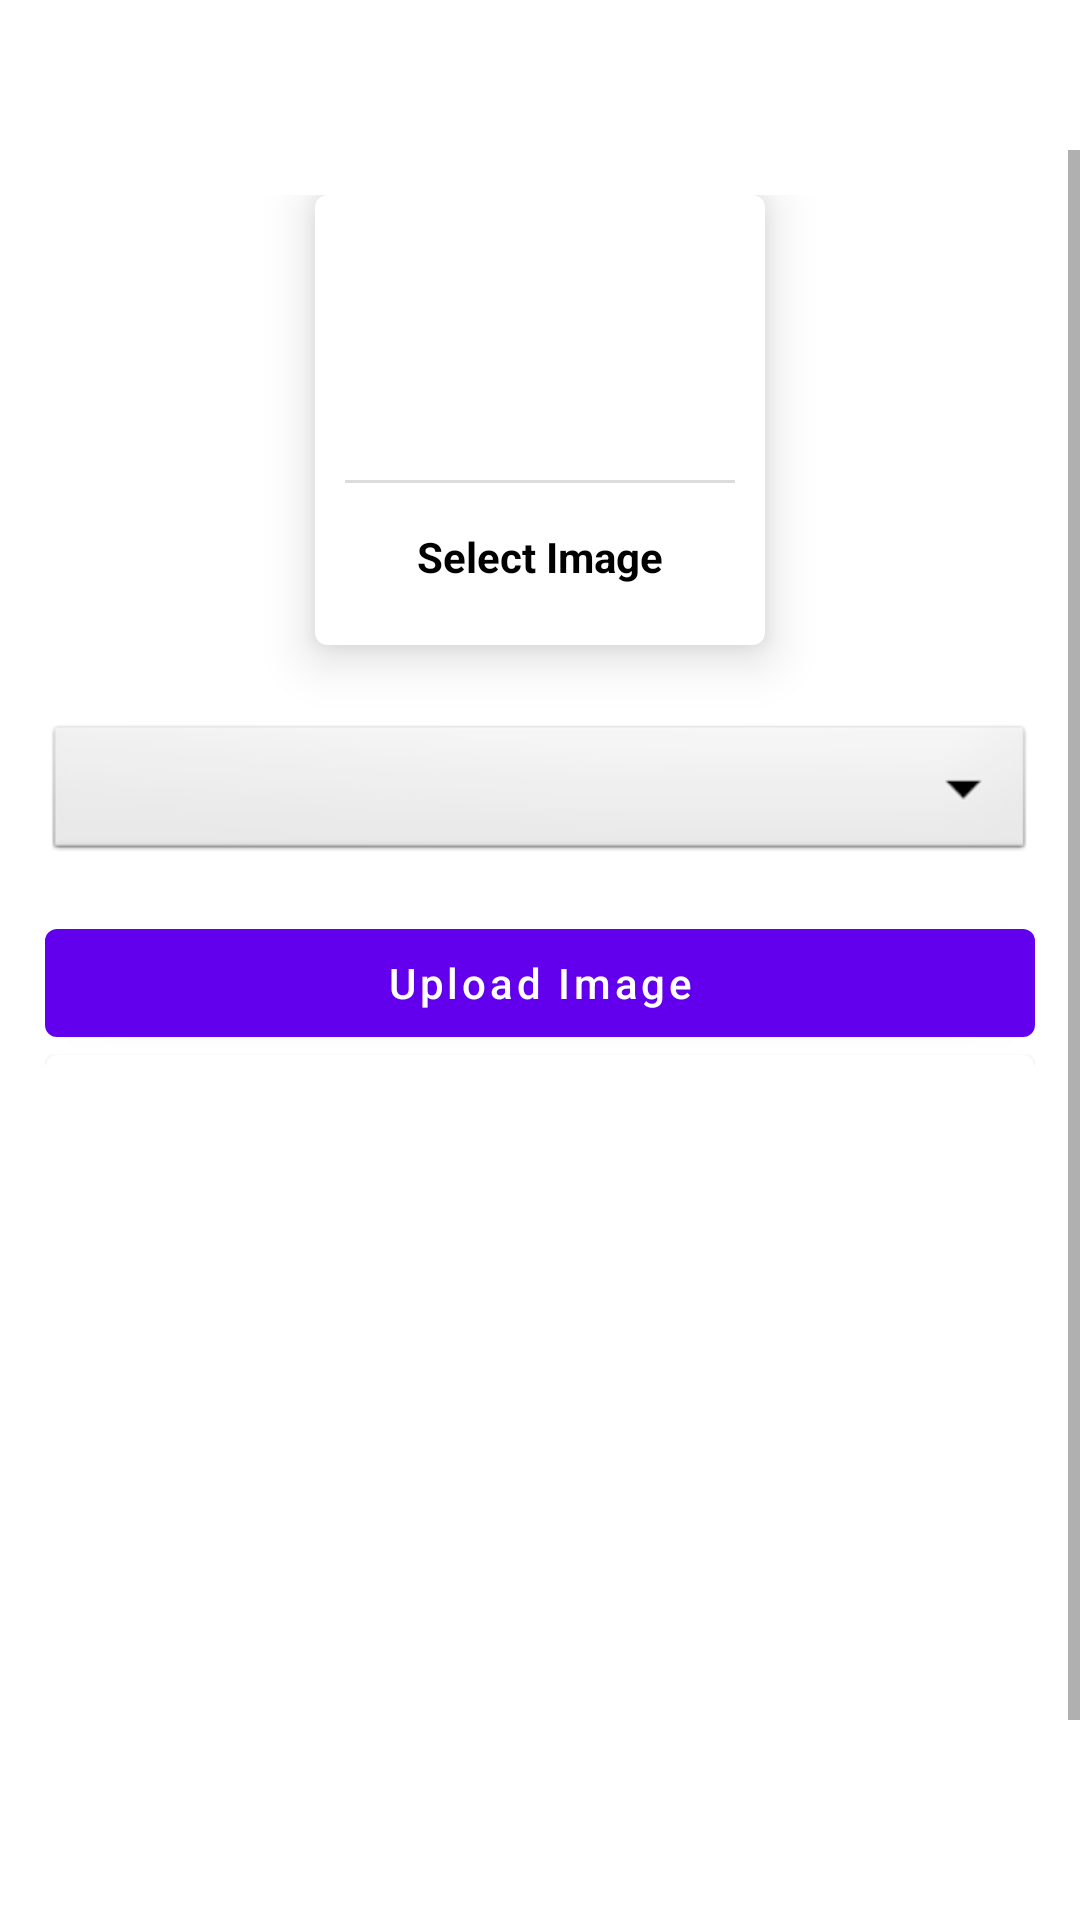

Reconstruct the res/layout file that produces this screen, plus the resources it refers to.
<!-- AndroidManifest.xml: application theme Theme.Admin_SVMIT_College -->
<!-- res/layout/activity_upload_image.xml -->
<?xml version="1.0" encoding="utf-8"?>
<ScrollView xmlns:android="http://schemas.android.com/apk/res/android"
    xmlns:app="http://schemas.android.com/apk/res-auto"
    xmlns:tools="http://schemas.android.com/tools"
    android:layout_width="match_parent"
    android:layout_height="match_parent"
    android:paddingTop="50dp"
    tools:context=".UploadImage">

    <LinearLayout
        android:layout_width="match_parent"
        android:layout_height="wrap_content"
        android:layout_margin="15dp"
        android:gravity="center"
        android:orientation="vertical">

        <com.google.android.material.card.MaterialCardView
            android:id="@+id/addGalleryImage"
            android:layout_width="150dp"
            android:layout_height="150dp"
            app:cardElevation="10dp">


            <LinearLayout
                android:layout_width="match_parent"
                android:layout_height="match_parent"
                android:layout_margin="10dp"
                android:gravity="center"
                android:orientation="vertical">

                <ImageView
                    android:layout_width="70dp"
                    android:layout_height="70dp"
                    android:background="@drawable/circle_yellow"
                    android:padding="15dp"
                    android:src="@drawable/ic_addimage" />

                <View
                    android:layout_width="wrap_content"
                    android:layout_height="1dp"
                    android:layout_marginTop="10dp"
                    android:background="@color/lightGray" />

                <TextView
                    android:layout_width="wrap_content"
                    android:layout_height="wrap_content"
                    android:layout_marginTop="10dp"
                    android:padding="5dp"
                    android:text="Select Image"
                    android:textColor="@color/textColor"
                    android:textStyle="bold" />
            </LinearLayout>
        </com.google.android.material.card.MaterialCardView>

        <Spinner
            android:id="@+id/imageCategory"
            android:layout_marginTop="25dp"
            android:spinnerMode="dropdown"
            android:background="@android:drawable/btn_dropdown"
            android:gravity="center"
            android:layout_width="match_parent"
            android:layout_height="wrap_content">

        </Spinner>

        <com.google.android.material.button.MaterialButton
            android:layout_width="match_parent"
            android:layout_height="wrap_content"
            android:layout_marginTop="15dp"
            android:textAllCaps="false"
            android:id="@+id/btnUploadImage"
            android:text="Upload Image">
        </com.google.android.material.button.MaterialButton>
        <com.google.android.material.card.MaterialCardView
            android:layout_width="match_parent"
            android:layout_height="370dp">
            <ImageView
                android:layout_width="match_parent"
                android:layout_height="match_parent"
                android:layout_marginTop="23dp"
                android:id="@+id/galleryImageView"
                android:scaleType="centerCrop"/>
        </com.google.android.material.card.MaterialCardView>
    </LinearLayout>
</ScrollView>
<!-- resources referenced by this layout -->
<resources>
  <color name="lightGray">#E4DAD7D7</color>
  <color name="textColor">#000000</color>
  <style name="Theme.Admin_SVMIT_College" parent="Theme.MaterialComponents.DayNight.DarkActionBar">
          
          <item name="colorPrimary">@color/purple_500</item>
          <item name="colorPrimaryVariant">@color/purple_700</item>
          <item name="colorOnPrimary">@color/white</item>
          
          <item name="colorSecondary">@color/teal_200</item>
          <item name="colorSecondaryVariant">@color/teal_700</item>
          <item name="colorOnSecondary">@color/black</item>
          
          <item name="android:statusBarColor" tools:targetApi="l">?attr/colorPrimaryVariant</item>
          
      </style>
  <color name="purple_500">#FF6200EE</color>
  <color name="purple_700">#FF3700B3</color>
  <color name="white">#FFFFFFFF</color>
  <color name="teal_200">#FF03DAC5</color>
  <color name="teal_700">#FF018786</color>
  <color name="black">#FF000000</color>
</resources>
